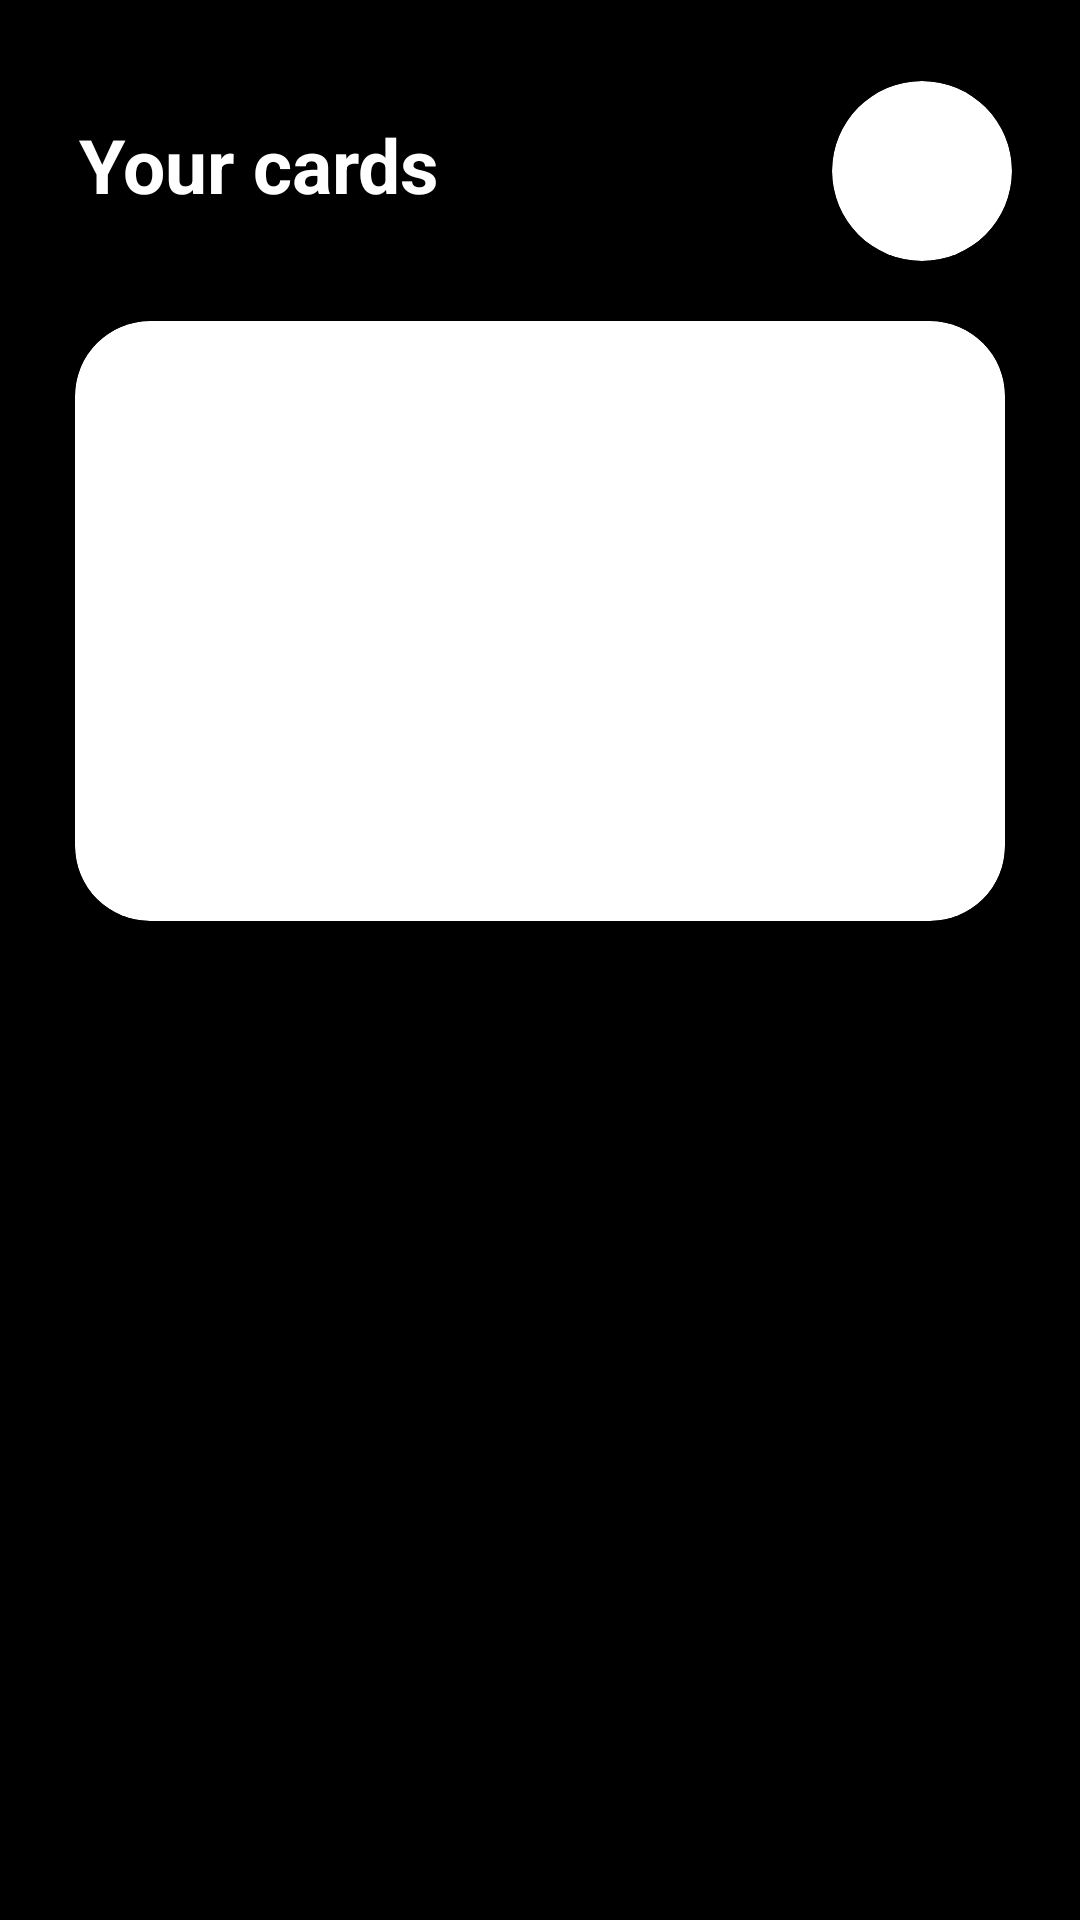

The Android layout XML behind this screen, and the referenced resources:
<!-- AndroidManifest.xml: application theme Theme.Android -->
<!-- res/layout/third_constraintlayout.xml -->
<?xml version="1.0" encoding="utf-8"?>
<androidx.constraintlayout.widget.ConstraintLayout xmlns:android="http://schemas.android.com/apk/res/android"
    xmlns:app="http://schemas.android.com/apk/res-auto"
    xmlns:tools="http://schemas.android.com/tools"
    android:layout_width="match_parent"
    android:layout_height="match_parent"
    android:background="@color/black">


    <TextView
        android:id="@+id/textView34"
        android:layout_width="wrap_content"
        android:layout_height="wrap_content"
        android:layout_marginTop="38dp"
        android:text="Your cards"
        android:textColor="@color/white"
        android:textSize="25sp"
        android:textStyle="bold"
        app:layout_constraintEnd_toEndOf="parent"
        app:layout_constraintHorizontal_bias="0.11"
        app:layout_constraintStart_toStartOf="parent"
        app:layout_constraintTop_toTopOf="parent" />

    <androidx.cardview.widget.CardView
        android:id="@+id/cardView3"
        android:layout_width="60dp"
        android:layout_height="60dp"
        android:layout_marginTop="27dp"
        app:cardCornerRadius="30dp"
        app:layout_constraintEnd_toEndOf="parent"
        app:layout_constraintHorizontal_bias="0.853"
        app:layout_constraintStart_toEndOf="@+id/textView34"
        app:layout_constraintTop_toTopOf="parent">

        <ImageView
            android:id="@+id/imageView18"
            android:layout_width="wrap_content"
            android:layout_height="wrap_content"
            app:srcCompat="@drawable/dp" />
    </androidx.cardview.widget.CardView>

    <androidx.constraintlayout.widget.ConstraintLayout
        android:layout_width="match_parent"
        android:layout_height="802dp"
        android:layout_marginTop="20dp"
        app:layout_constraintEnd_toEndOf="parent"
        app:layout_constraintStart_toStartOf="parent"
        app:layout_constraintTop_toBottomOf="@+id/cardView3">

        <androidx.cardview.widget.CardView
            android:layout_width="match_parent"
            android:layout_height="200dp"
            android:layout_marginLeft="25dp"
            android:layout_marginTop="62dp"
            app:layout_constraintHorizontal_weight="2"
            android:layout_marginRight="25dp"
            app:cardCornerRadius="25dp"
            app:layout_constraintEnd_toEndOf="parent"
            app:layout_constraintHorizontal_bias="0.5"
            app:layout_constraintStart_toStartOf="parent"
            app:layout_constraintTop_toBottomOf="@+id/cardView3" />


    </androidx.constraintlayout.widget.ConstraintLayout>

</androidx.constraintlayout.widget.ConstraintLayout>
<!-- resources referenced by this layout -->
<resources>
  <color name="black">#FF000000</color>
  <color name="white">#FFFFFFFF</color>
  <style name="Theme.Android" parent="Theme.MaterialComponents.DayNight.DarkActionBar">
          
          <item name="colorPrimary">@color/purple_500</item>
          <item name="colorPrimaryVariant">@color/purple_700</item>
          <item name="colorOnPrimary">@color/white</item>
          
          <item name="colorSecondary">@color/teal_200</item>
          <item name="colorSecondaryVariant">@color/teal_700</item>
          <item name="colorOnSecondary">@color/black</item>
          
          <item name="android:statusBarColor" tools:targetApi="l">?attr/colorPrimaryVariant</item>
          
      </style>
  <color name="purple_500">#FF6200EE</color>
  <color name="purple_700">#FF3700B3</color>
  <color name="teal_200">#FF03DAC5</color>
  <color name="teal_700">#FF018786</color>
</resources>
